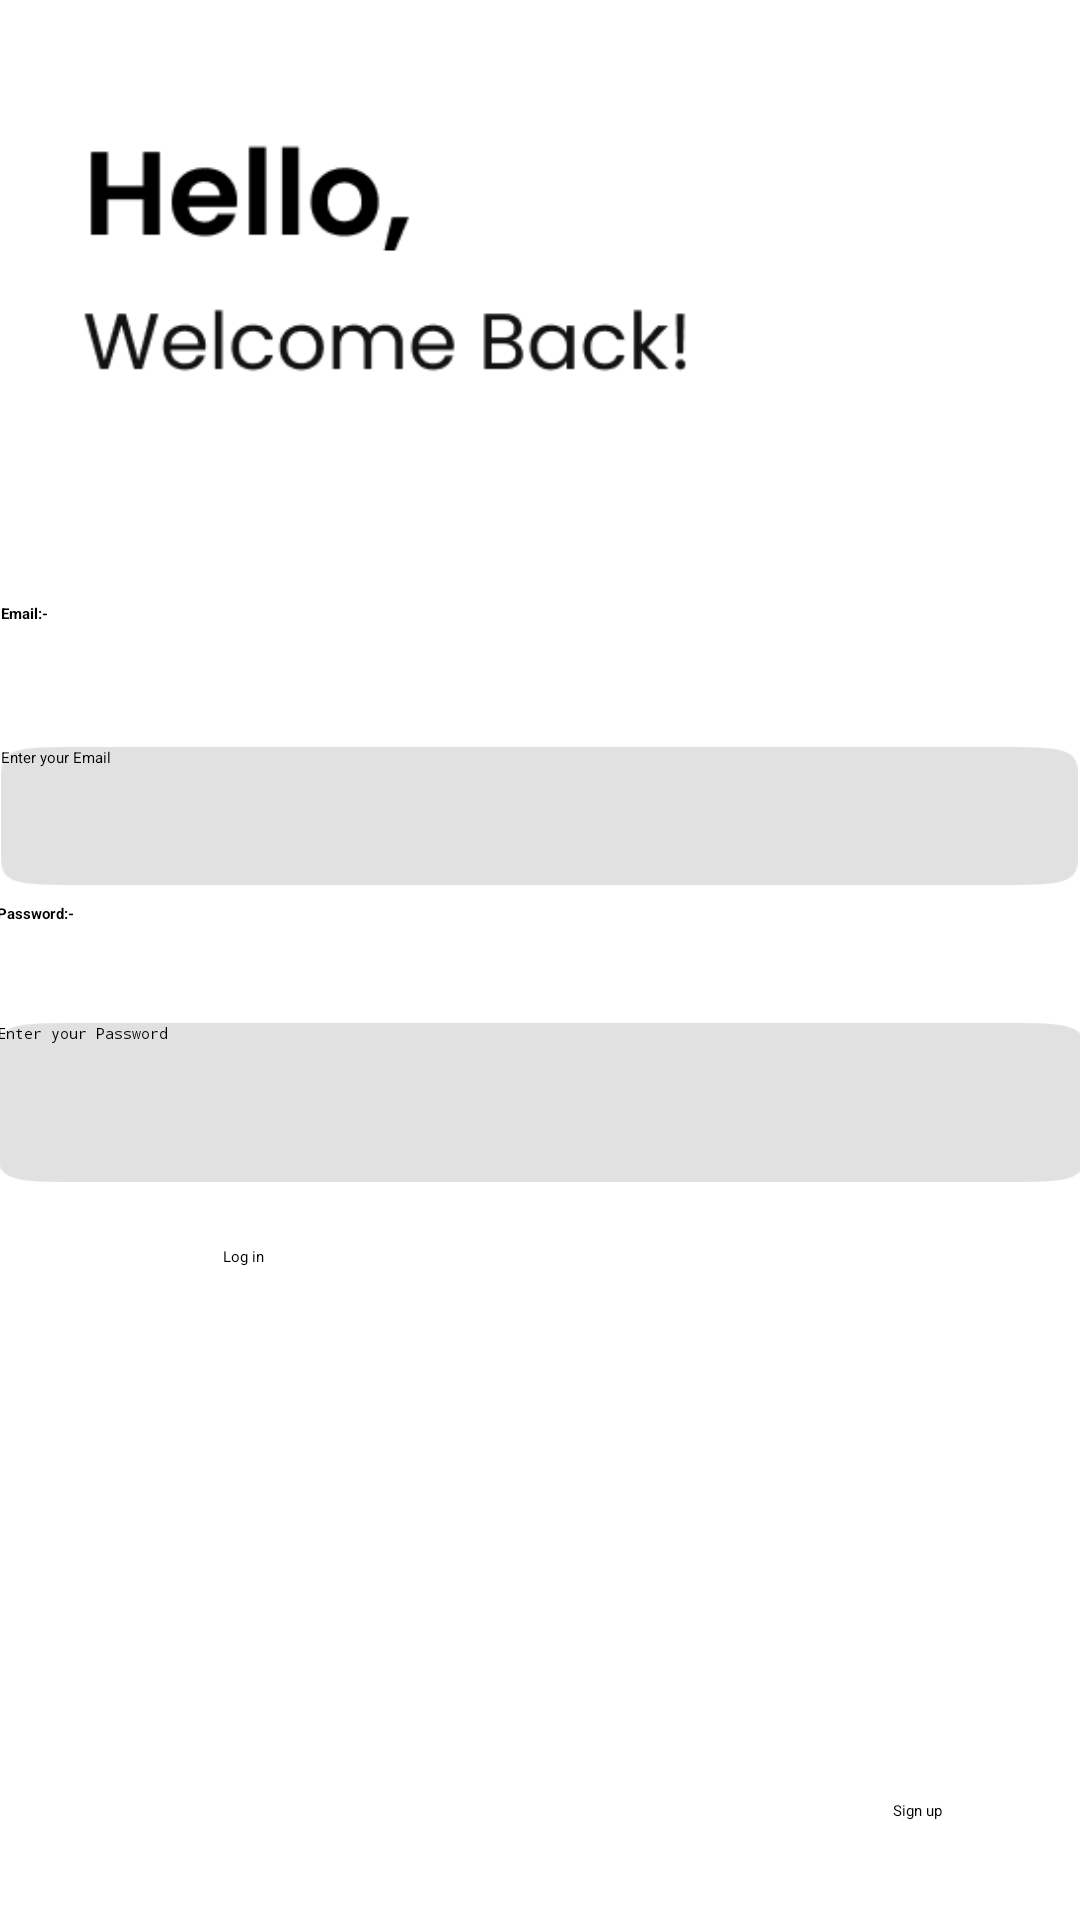

This screen was rendered from an Android layout file. Write that file and the resources it references.
<!-- AndroidManifest.xml: application theme Theme.Eshan -->
<!-- res/layout/activity_login.xml -->
<?xml version="1.0" encoding="utf-8"?>
<androidx.constraintlayout.widget.ConstraintLayout xmlns:android="http://schemas.android.com/apk/res/android"
    xmlns:app="http://schemas.android.com/apk/res-auto"
    xmlns:tools="http://schemas.android.com/tools"
    android:layout_width="match_parent"
    android:layout_height="match_parent"
    tools:context=".login"
    android:background="@drawable/loginbackground">

    <ProgressBar
        android:id="@+id/progressBar"
        android:layout_width="wrap_content"
        android:layout_height="wrap_content"
        android:visibility="gone"
        app:layout_constraintBottom_toBottomOf="parent"
        app:layout_constraintEnd_toEndOf="parent"
        app:layout_constraintHorizontal_bias="0.5"
        app:layout_constraintStart_toStartOf="parent"
        app:layout_constraintTop_toTopOf="parent"
        app:layout_constraintVertical_bias="0.5" />

    <EditText
        android:id="@+id/loginEmail"
        android:layout_width="359dp"
        android:layout_height="46dp"
        android:ems="10"
        android:hint="Enter your Email"
        android:inputType="textEmailAddress"
        app:layout_constraintBottom_toBottomOf="parent"
        app:layout_constraintEnd_toEndOf="parent"
        app:layout_constraintHorizontal_bias="0.497"
        app:layout_constraintStart_toStartOf="parent"
        app:layout_constraintTop_toTopOf="parent"
        app:layout_constraintVertical_bias="0.419"
        android:background="@drawable/backgroundtext"/>

    <EditText
        android:id="@+id/loginPassword"
        android:layout_width="363dp"
        android:layout_height="53dp"
        android:ems="10"
        android:hint="Enter your Password"
        android:inputType="textPassword"
        app:layout_constraintBottom_toBottomOf="parent"
        app:layout_constraintEnd_toEndOf="parent"
        app:layout_constraintHorizontal_bias="0.507"
        app:layout_constraintStart_toStartOf="parent"
        app:layout_constraintTop_toTopOf="parent"
        app:layout_constraintVertical_bias="0.581"
        android:background="@drawable/backgroundtext"/>

    <Button
        android:id="@+id/loginfinal"
        android:layout_width="212dp"
        android:layout_height="51dp"
        android:text="Log in"
        app:layout_constraintBottom_toBottomOf="parent"
        app:layout_constraintEnd_toEndOf="parent"
        app:layout_constraintHorizontal_bias="0.502"
        app:layout_constraintStart_toStartOf="parent"
        app:layout_constraintTop_toTopOf="parent"
        app:layout_constraintVertical_bias="0.705" />

    <Button
        android:id="@+id/signup"
        android:layout_width="wrap_content"
        android:layout_height="wrap_content"
        android:text="Sign up"
        app:layout_constraintBottom_toBottomOf="parent"
        app:layout_constraintEnd_toEndOf="parent"
        app:layout_constraintHorizontal_bias="0.866"
        app:layout_constraintStart_toStartOf="parent"
        app:layout_constraintTop_toTopOf="parent"
        app:layout_constraintVertical_bias="0.948" />

    <ImageView
        android:id="@+id/imageView6"
        android:layout_width="204dp"
        android:layout_height="99dp"
        app:layout_constraintBottom_toBottomOf="parent"
        app:layout_constraintEnd_toEndOf="parent"
        app:layout_constraintHorizontal_bias="0.178"
        app:layout_constraintStart_toStartOf="parent"
        app:layout_constraintTop_toTopOf="parent"
        app:layout_constraintVertical_bias="0.064"
        app:srcCompat="@drawable/logintext" />

    <TextView
        android:id="@+id/textView7"
        android:layout_width="55dp"
        android:layout_height="30dp"
        android:text="Email:-"
        android:textStyle="bold"
        app:layout_constraintBottom_toTopOf="@+id/loginEmail"
        app:layout_constraintEnd_toEndOf="parent"
        app:layout_constraintHorizontal_bias="0.0"
        app:layout_constraintStart_toStartOf="@+id/loginEmail"
        app:layout_constraintTop_toTopOf="parent"
        app:layout_constraintVertical_bias="0.918" />

    <TextView
        android:id="@+id/textView8"
        android:layout_width="88dp"
        android:textStyle="bold"
        android:layout_height="28dp"
        android:layout_marginBottom="12dp"
        android:text="Password:-"
        app:layout_constraintBottom_toTopOf="@+id/loginPassword"
        app:layout_constraintStart_toStartOf="@+id/loginPassword" />

    <TextView
        android:id="@+id/textView15"
        android:layout_width="wrap_content"
        android:layout_height="wrap_content"
        android:layout_marginStart="106dp"
        android:layout_marginTop="132dp"
        android:layout_marginEnd="24dp"
        android:layout_marginBottom="49dp"
        android:text="Don’t have an account?"
        app:layout_constraintBottom_toBottomOf="parent"
        app:layout_constraintEnd_toStartOf="@+id/signup"
        app:layout_constraintHorizontal_bias="0.0"
        app:layout_constraintStart_toStartOf="parent"
        app:layout_constraintTop_toBottomOf="@+id/loginfinal" />

</androidx.constraintlayout.widget.ConstraintLayout>
<!-- resources referenced by this layout -->
<resources>
  <!-- drawable backgroundtext: png bitmap (drawable, 1674 bytes) -->
  <!-- drawable logintext: png bitmap (drawable, 6080 bytes) -->
</resources>
